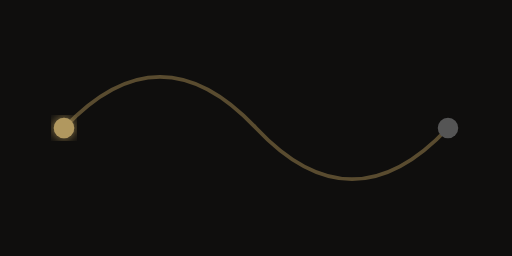
t = 0.00 s
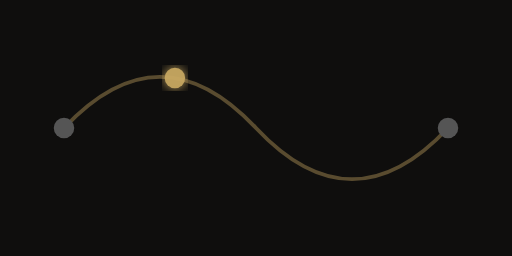
t = 0.75 s
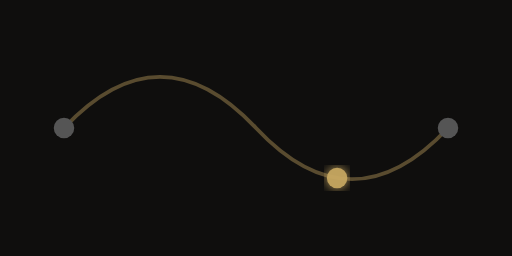
t = 1.25 s
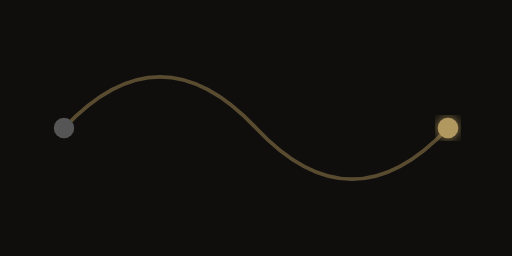
t = 2.00 s
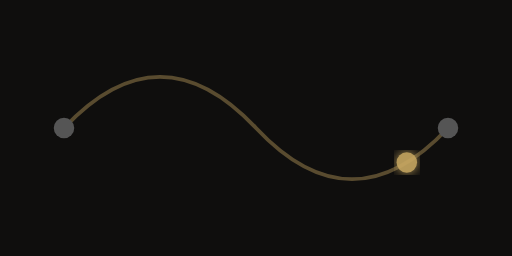
t = 2.50 s
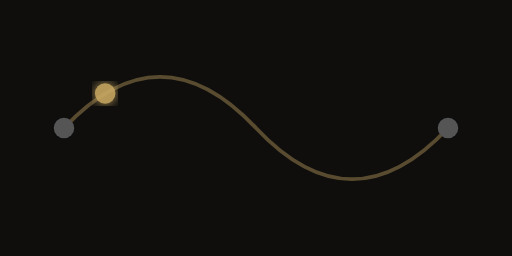
t = 3.50 s

The animated SVG that drew these frames (rendered in a browser with its animation timeline set to each time). Animation: 2 SMIL elements (animate=1,animateMotion=1); one cycle of 4.00 s, repeats indefinitely.

<svg xmlns="http://www.w3.org/2000/svg" viewBox="0 0 400 200">
  <defs>
    <filter id="glow">
      <feGaussianBlur stdDeviation="4" result="coloredBlur"/>
      <feMerge>
        <feMergeNode in="coloredBlur"/>
        <feMergeNode in="SourceGraphic"/>
      </feMerge>
    </filter>
  </defs>
  
  <rect width="400" height="200" fill="#0f0e0d"/>
  
  <!-- Path Definition -->
  <path id="motionPath" d="M50,100 Q125,20 200,100 T350,100" fill="none" stroke="none"/>
  
  <!-- Visible Sine Wave -->
  <path d="M50,100 Q125,20 200,100 T350,100" 
        stroke="#c9a962" stroke-width="3" fill="none" opacity="0.4"/>
        
  <!-- Poles -->
  <circle cx="50" cy="100" r="8" fill="#555"/>
  <circle cx="350" cy="100" r="8" fill="#555"/>
  
  <!-- The Runner (Ping-Pong Animation) -->
  <circle r="8" fill="#c9a962" filter="url(#glow)">
    <!-- 
      keyPoints="0;1;0" combined with keyTimes="0;0.5;1" makes it go 
      Start -> End (at 50% time) -> Start (at 100% time)
    -->
    <animateMotion dur="4s" repeatCount="indefinite" calcMode="spline" 
                   keyTimes="0;0.5;1" 
                   keySplines="0.45 0 0.55 1; 0.45 0 0.55 1"
                   keyPoints="0;1;0">
      <mpath href="#motionPath"/>
    </animateMotion>
    
    <!-- Opacity pulse: Fade in at start, stay visible, fade out at end? 
         Actually, for ping pong, it should stay visible mostly.
         Let's make it pulse slightly in brightness instead.
    -->
    <animate attributeName="opacity" values="0.8;1;0.8" dur="2s" repeatCount="indefinite"/>
  </circle>
</svg>
